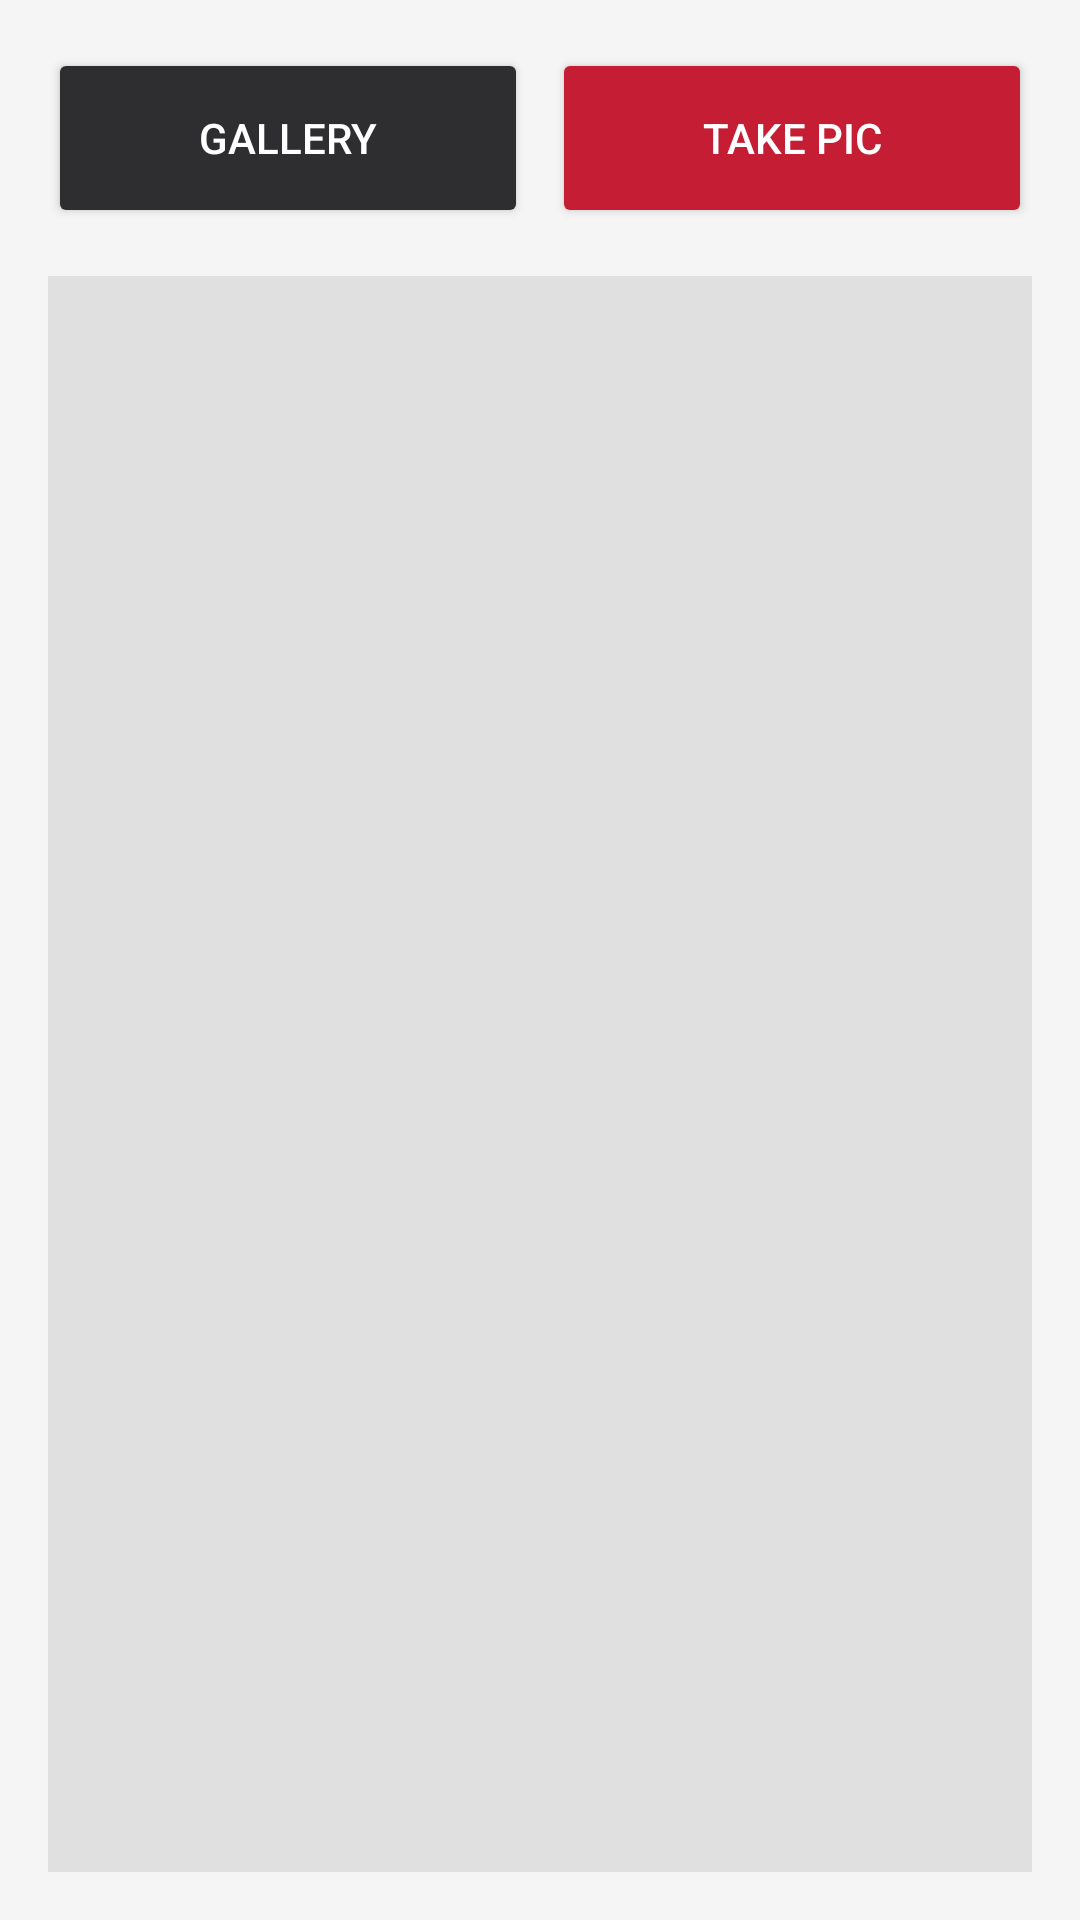

The Android layout XML behind this screen, and the referenced resources:
<!-- AndroidManifest.xml: application theme Theme.RazorPDF -->
<!-- res/layout/fragment_ocr.xml -->
<?xml version="1.0" encoding="utf-8"?>
<LinearLayout xmlns:android="http://schemas.android.com/apk/res/android"
    android:layout_width="match_parent"
    android:layout_height="match_parent"
    android:orientation="vertical"
    android:padding="16dp"
    android:background="@color/colorPrimary">

    <LinearLayout
        android:layout_width="match_parent"
        android:layout_height="wrap_content"
        android:orientation="horizontal"
        android:weightSum="2">

        <Button
            android:id="@+id/btnPickImage"
            android:layout_width="0dp"
            android:layout_height="60dp"
            android:layout_weight="1"
            android:layout_marginEnd="4dp"
            android:backgroundTint="@color/colorAccent"
            android:textColor="@color/white"
            android:text="Gallery" />

        <Button
            android:id="@+id/btnCameraOcr"
            android:layout_width="0dp"
            android:layout_height="60dp"
            android:layout_weight="1"
            android:layout_marginStart="4dp"
            android:backgroundTint="@color/colorBackground"
            android:textColor="@color/white"
            android:text="Take Pic" />
    </LinearLayout>

    <Button
        android:id="@+id/btnShowCachedText"
        android:layout_width="match_parent"
        android:layout_height="50dp"
        android:layout_marginTop="12dp"
        android:backgroundTint="@color/colorAccent"
        android:textColor="@color/white"
        android:text="View Last Scanned Text"
        android:visibility="gone" />

    <ImageView
        android:id="@+id/ivPreview"
        android:layout_width="match_parent"
        android:layout_height="0dp"
        android:layout_weight="1"
        android:layout_marginTop="16dp"
        android:scaleType="fitCenter"
        android:background="#E0E0E0"
        android:contentDescription="Scanned image preview viewport" />
</LinearLayout>
<!-- resources referenced by this layout -->
<resources>
  <color name="colorAccent">#2E2E30</color>
  <color name="colorBackground">#C51D34</color>
  <color name="colorPrimary">#F5F5F5</color>
  <color name="white">#FFFFFFFF</color>
  <style name="Theme.RazorPDF" parent="Theme.MaterialComponents.DayNight.NoActionBar">
          <item name="colorPrimary">@color/colorPrimary</item>
          <item name="colorPrimaryDark">@color/colorPrimaryDark</item>
          <item name="colorAccent">@color/colorAccent</item>
          <item name="android:windowBackground">@color/colorPrimary</item>
  
          <item name="alertDialogTheme">@style/CustomAlertDialogTheme</item>
      </style>
  <color name="colorPrimaryDark">#808080</color>
  <style name="CustomAlertDialogTheme" parent="Theme.MaterialComponents.DayNight.Dialog.Alert">
          <item name="colorAccent">@color/colorBackground</item>
          <item name="android:textColorPrimary">@color/black</item>
      </style>
  <color name="black">#FF000000</color>
</resources>
